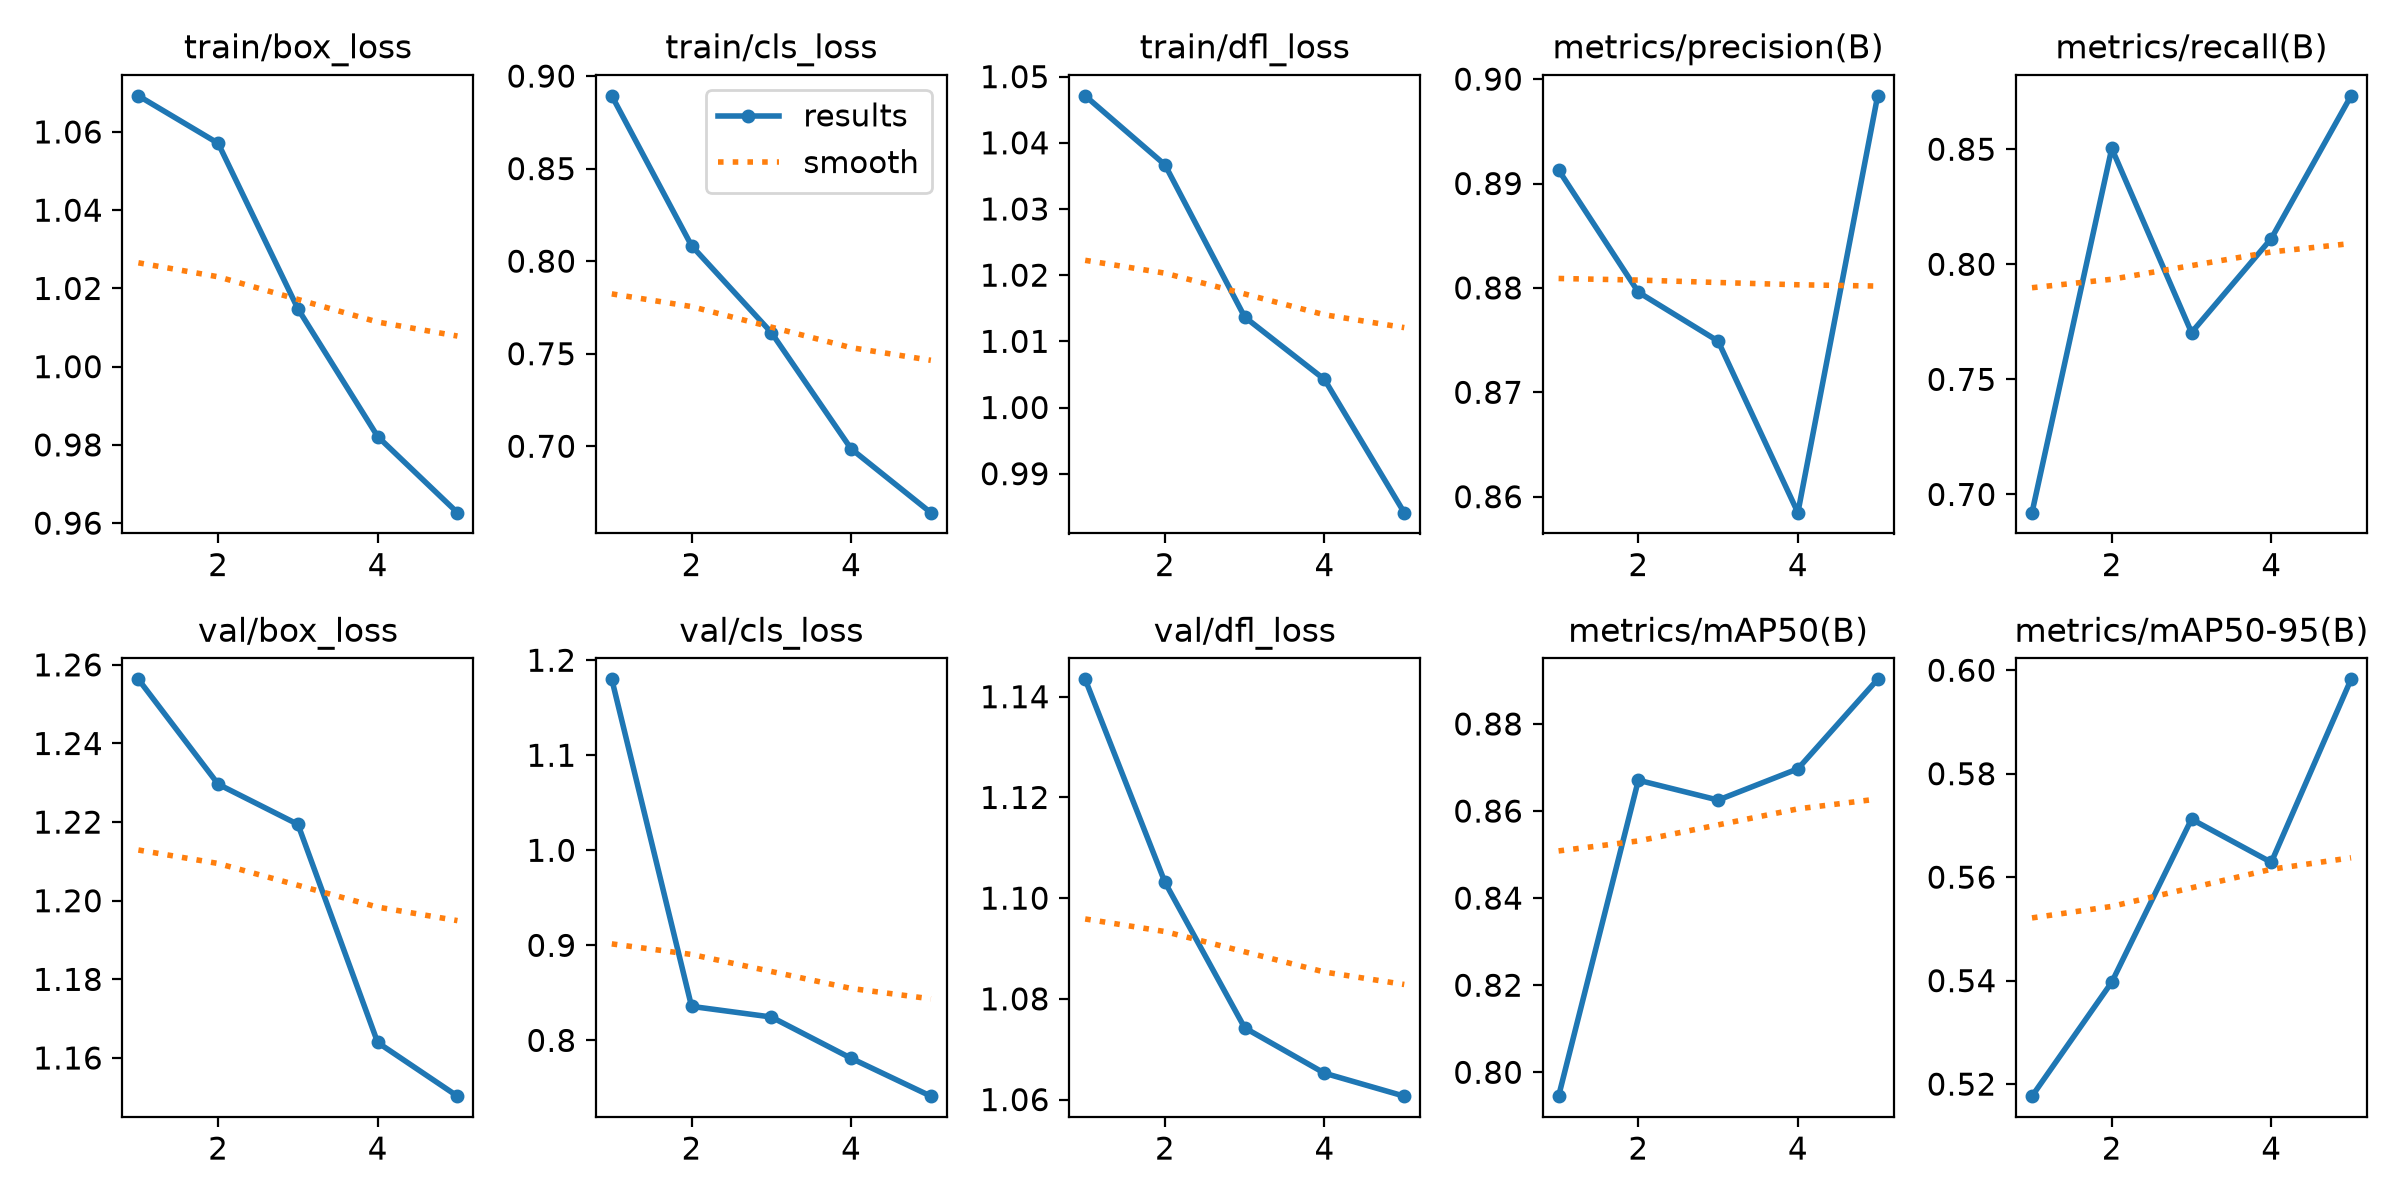

The table this chart was drawn from, first rows:
epoch, time, train/box_loss, train/cls_loss, train/dfl_loss, metrics/precision(B), metrics/recall(B), metrics/mAP50(B), metrics/mAP50-95(B), val/box_loss, val/cls_loss, val/dfl_loss, lr/pg0, lr/pg1, lr/pg2
1, 124.3, 1.069, 0.8893, 1.047, 0.8913, 0.6921, 0.7945, 0.5177, 1.256, 1.18, 1.143, 0.0003252, 0.0003252, 0.0678
2, 248.6, 1.057, 0.8084, 1.037, 0.8796, 0.8503, 0.8671, 0.5397, 1.23, 0.8358, 1.103, 0.0005281, 0.0005281, 0.03467
3, 370.8, 1.015, 0.7614, 1.014, 0.8749, 0.7703, 0.8625, 0.5712, 1.219, 0.8246, 1.074, 0.0005991, 0.0005991, 0.001412
4, 487.7, 0.9821, 0.6986, 1.004, 0.8585, 0.8112, 0.8697, 0.5629, 1.164, 0.7812, 1.065, 0.000406, 0.000406, 0.000406
5, 602.5, 0.9627, 0.6641, 0.9841, 0.8984, 0.8732, 0.8902, 0.5982, 1.15, 0.7413, 1.061, 0.000208, 0.000208, 0.000208
